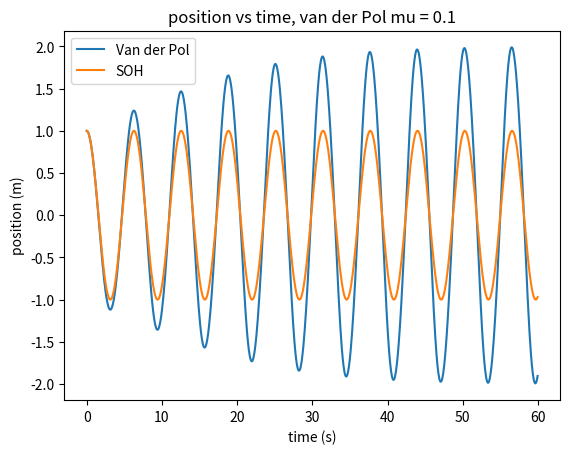
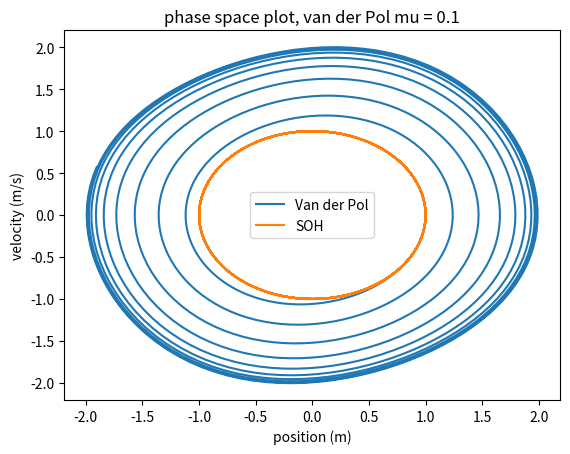
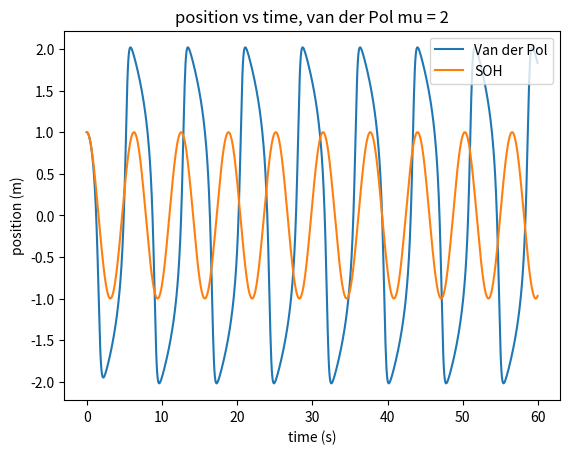
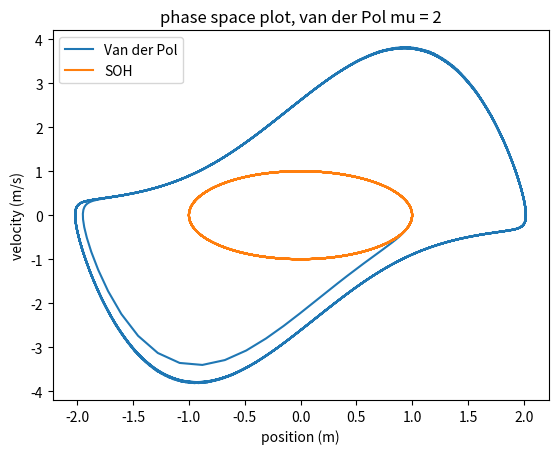
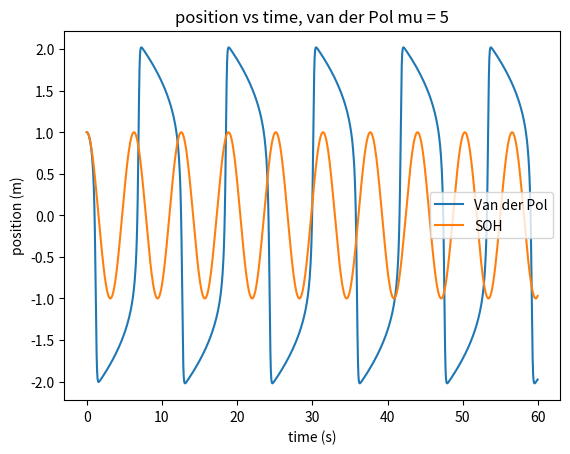
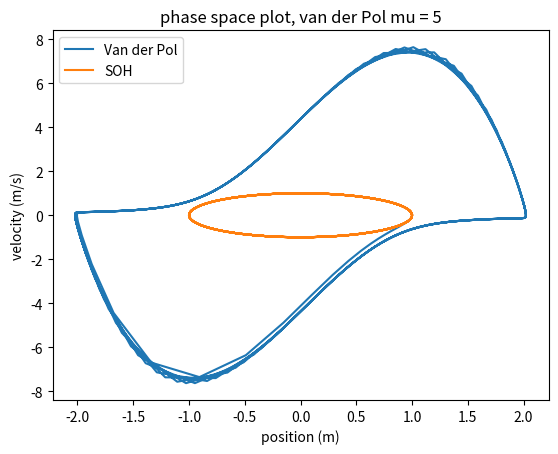

Reproduce these figures in Python, in order.
"""
We want to use a similar code to part a, but modify the function
used at the beginning to give a van der Pol oscillation simulation through our plots
this time. We also want to vary the mu value in this new function
for 3 different values, and then plot the results along side our original 
functions for reference
"""
import numpy as np
import matplotlib.pyplot as plt
#Question 1b
w = 1.0
mu = 0.1 #define the new constant
def f(r,t):
    x = r[0]
    v = r[1]
    fx = v
    #Modified van der Pol dvelocity equation
    fv = mu*(1-x**2)*v-(w**2)*x
    return np.array([fx,fv],float)
#Including the code from part a) to include in plot for reference
def g(r1,t):
    x = r1[0]
    v = r1[1]
    gx = v
    gv = -(w**2)*x
    return np.array([gx,gv],float)
        
    
a = 0.0
b = 60.0
N = 1000
h = (b-a)/N

#Create distinct position and velocity bins for regular SOH and van der Pol
time = np.arange(a,b,h)
#Van der Pol v and x
xvals = [] 
vvals = []
#SOH v and x
x1vals = []
v1vals = []

#Van der Pol RK4 ODE  solution as in part a
r = np.array([1.0,0.0],float)
for t in time:
    xvals.append(r[0])
    vvals.append(r[1])
    k1 = h*f(r,t)
    k2 = h*f(r+0.5*k1,t+ 0.5*h)
    k3 = h*f(r+0.5*k2, t +0.5*h)
    k4 = h*f(r + k3, t + h)
    r += (k1+2*k2+2*k3+k4)/6
   
#SOH RK$ ODE solution as in part a
r1 = np.array([1.0,0.0],float)
for t in time:
    x1vals.append(r1[0])
    v1vals.append(r1[1])
    k1 = h*g(r1,t)
    k2 = h*g(r1+0.5*k1,t+ 0.5*h)
    k3 = h*g(r1+0.5*k2, t +0.5*h)
    k4 = h*g(r1 + k3, t + h)
    r1 += (k1+2*k2+2*k3+k4)/6   
 
#Plotting both functions
fig, graph = plt.subplots()
graph.plot(time, xvals, label = "Van der Pol")
graph.plot(time,x1vals, label = "SOH")
graph.set(xlabel = 'time (s)', ylabel = 'position (m)', title = 'position vs time, van der Pol mu = 0.1')
graph.legend()
plt.show()
fig, graph = plt.subplots()
plt.plot(xvals, vvals, label = "Van der Pol")
plt.plot(x1vals, v1vals, label = "SOH")
graph.set(ylabel = 'velocity (m/s)', xlabel = 'position (m)', title = 'phase space plot, van der Pol mu = 0.1')
graph.legend()
plt.show()

"""
from here on, the code is repeated for the next two desired values of mu, the only change is the constant
mu defined at the beginning, the rest is exactly as above
"""
#mu = 2
w = 1.0
mu = 2.0
def f(r,t):
    x = r[0]
    v = r[1]
    fx = v
    fv = mu*(1-x**2)*v-(w**2)*x
    return np.array([fx,fv],float)
    
    
a = 0.0
b = 60.0
N = 1000
h = (b-a)/N

time = np.arange(a,b,h)
xvals = []
vvals = []

r = np.array([1.0,0.0],float)
for t in time:
    xvals.append(r[0])
    vvals.append(r[1])
    k1 = h*f(r,t)
    k2 = h*f(r+0.5*k1,t+ 0.5*h)
    k3 = h*f(r+0.5*k2, t +0.5*h)
    k4 = h*f(r + k3, t + h)
    r += (k1+2*k2+2*k3+k4)/6
    
   
fig, graph = plt.subplots()
graph.plot(time, xvals, label = "Van der Pol")
graph.plot(time,x1vals, label = "SOH")
graph.set(xlabel = 'time (s)', ylabel = 'position (m)', title = 'position vs time, van der Pol mu = 2')
graph.legend()
plt.show()
fig, graph = plt.subplots()
plt.plot(xvals, vvals, label = "Van der Pol")
plt.plot(x1vals, v1vals, label = "SOH")
graph.set(ylabel = 'velocity (m/s)', xlabel = 'position (m)', title = 'phase space plot, van der Pol mu = 2')
graph.legend()
plt.show()

#mu = 5
w = 1.0
mu = 5.0
def f(r,t):
    x = r[0]
    v = r[1]
    fx = v
    fv = mu*(1-x**2)*v-(w**2)*x
    return np.array([fx,fv],float)
    
    
a = 0.0
b = 60.0
N = 1000
h = (b-a)/N

time = np.arange(a,b,h)
xvals = []
vvals = []

r = np.array([1.0,0.0],float)
for t in time:
    xvals.append(r[0])
    vvals.append(r[1])
    k1 = h*f(r,t)
    k2 = h*f(r+0.5*k1,t+ 0.5*h)
    k3 = h*f(r+0.5*k2, t +0.5*h)
    k4 = h*f(r + k3, t + h)
    r += (k1+2*k2+2*k3+k4)/6
    
   
fig, graph = plt.subplots()
graph.plot(time, xvals, label = "Van der Pol")
graph.plot(time,x1vals, label = "SOH")
graph.set(xlabel = 'time (s)', ylabel = 'position (m)', title = 'position vs time, van der Pol mu = 5')
graph.legend()
plt.show()
fig, graph = plt.subplots()
plt.plot(xvals, vvals, label = "Van der Pol")
plt.plot(x1vals, v1vals, label = "SOH")
graph.set(ylabel = 'velocity (m/s)', xlabel = 'position (m)', title = 'phase space plot, van der Pol mu = 5')
graph.legend()
plt.show()
